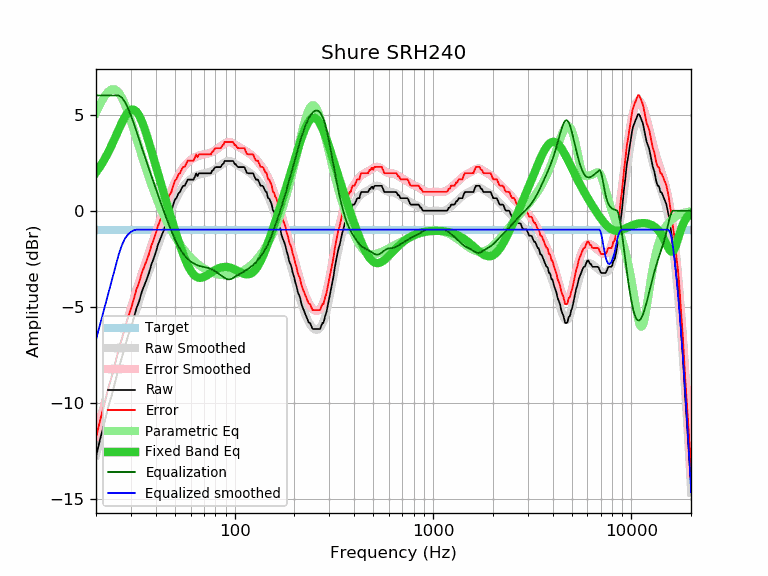

Values plotted in this chart, from the file beside it:
frequency, raw, error, smoothed, error_smoothed, equalization, parametric_eq, equalized_raw, equalized_smoothed, target
20, -12.81, -11.83, -12.71, -11.73, 6.00, 1.99, -6.81, -6.71, -0.98
21, -11.87, -10.89, -11.89, -10.91, 6.00, 2.31, -5.87, -5.89, -0.98
22, -11.09, -10.11, -11.10, -10.12, 6.00, 2.65, -5.09, -5.10, -0.98
23, -10.26, -9.28, -10.35, -9.37, 6.00, 3.02, -4.26, -4.35, -0.98
24, -9.62, -8.64, -9.63, -8.65, 6.00, 3.42, -3.62, -3.63, -0.98
25, -8.91, -7.93, -8.95, -7.96, 6.00, 3.82, -2.91, -2.95, -0.98
26, -8.23, -7.25, -8.30, -7.31, 6.00, 4.21, -2.23, -2.30, -0.98
27, -7.64, -6.66, -7.69, -6.70, 5.89, 4.58, -1.75, -1.80, -0.98
28, -7.07, -6.09, -7.11, -6.12, 5.66, 4.89, -1.41, -1.45, -0.98
29, -6.53, -5.55, -6.57, -5.58, 5.33, 5.12, -1.20, -1.23, -0.98
30, -6.09, -5.11, -6.05, -5.07, 4.95, 5.25, -1.14, -1.10, -0.98
31, -5.59, -4.61, -5.57, -4.59, 4.55, 5.26, -1.04, -1.02, -0.98
32, -5.07, -4.09, -5.12, -4.13, 4.13, 5.16, -0.94, -0.98, -0.98
33, -4.72, -3.74, -4.69, -3.70, 3.70, 4.95, -1.02, -0.98, -0.98
34, -4.23, -3.25, -4.28, -3.29, 3.29, 4.67, -0.94, -0.98, -0.98
35, -3.90, -2.92, -3.89, -2.90, 2.90, 4.32, -1.00, -0.98, -0.98
36, -3.58, -2.60, -3.52, -2.53, 2.53, 3.94, -1.05, -0.98, -0.98
37, -3.24, -2.26, -3.15, -2.17, 2.17, 3.55, -1.07, -0.98, -0.98
38, -2.81, -1.83, -2.81, -1.82, 1.82, 3.14, -0.99, -0.98, -0.98
39, -2.51, -1.53, -2.47, -1.49, 1.49, 2.74, -1.02, -0.98, -0.98
40, -2.18, -1.20, -2.14, -1.16, 1.16, 2.34, -1.02, -0.98, -0.98
41, -1.79, -0.81, -1.83, -0.84, 0.84, 1.96, -0.95, -0.98, -0.98
42, -1.51, -0.53, -1.52, -0.53, 0.53, 1.58, -0.98, -0.98, -0.98
43, -1.25, -0.27, -1.22, -0.24, 0.24, 1.22, -1.01, -0.98, -0.98
44, -0.99, -0.01, -0.94, 0.05, -0.05, 0.87, -1.04, -0.98, -0.98
45, -0.65, 0.33, -0.66, 0.32, -0.32, 0.54, -0.97, -0.98, -0.98
46, -0.33, 0.65, -0.40, 0.59, -0.59, 0.21, -0.92, -0.98, -0.98
47, -0.16, 0.82, -0.15, 0.83, -0.83, -0.11, -0.99, -0.98, -0.98
48, 0.00, 0.98, 0.08, 1.07, -1.07, -0.42, -1.07, -0.98, -0.98
49, 0.32, 1.30, 0.30, 1.28, -1.28, -0.71, -0.96, -0.98, -0.98
50, 0.58, 1.56, 0.50, 1.48, -1.48, -1.00, -0.90, -0.98, -0.98
51, 0.68, 1.66, 0.68, 1.67, -1.67, -1.28, -0.99, -0.98, -0.98
52, 0.90, 1.88, 0.85, 1.83, -1.83, -1.54, -0.93, -0.98, -0.98
53, 0.97, 1.95, 1.00, 1.98, -1.98, -1.80, -1.01, -0.98, -0.98
54, 1.16, 2.14, 1.13, 2.12, -2.12, -2.04, -0.96, -0.98, -0.98
55, 1.30, 2.28, 1.25, 2.24, -2.24, -2.26, -0.94, -0.98, -0.98
56, 1.30, 2.28, 1.35, 2.34, -2.34, -2.47, -1.04, -0.98, -0.98
57, 1.45, 2.43, 1.45, 2.43, -2.43, -2.66, -0.98, -0.98, -0.98
58, 1.62, 2.60, 1.53, 2.51, -2.51, -2.83, -0.89, -0.98, -0.98
59, 1.62, 2.60, 1.59, 2.58, -2.58, -2.98, -0.96, -0.98, -0.98
60, 1.62, 2.60, 1.65, 2.64, -2.64, -3.11, -1.02, -0.98, -0.98
61, 1.62, 2.60, 1.71, 2.69, -2.69, -3.22, -1.07, -0.98, -0.98
62, 1.62, 2.60, 1.75, 2.74, -2.74, -3.31, -1.12, -0.98, -0.98
63, 1.77, 2.75, 1.79, 2.78, -2.78, -3.38, -1.01, -0.98, -0.98
64, 1.94, 2.92, 1.83, 2.81, -2.81, -3.43, -0.87, -0.98, -0.98
65, 1.80, 2.78, 1.86, 2.84, -2.84, -3.47, -1.04, -0.98, -0.98
66, 1.95, 2.93, 1.88, 2.86, -2.86, -3.49, -0.91, -0.98, -0.98
67, 1.95, 2.93, 1.90, 2.88, -2.88, -3.49, -0.93, -0.98, -0.98
68, 1.95, 2.93, 1.92, 2.90, -2.90, -3.49, -0.95, -0.98, -0.98
69, 1.95, 2.93, 1.93, 2.92, -2.92, -3.47, -0.97, -0.98, -0.98
70, 1.95, 2.93, 1.94, 2.93, -2.93, -3.45, -0.98, -0.98, -0.98
71, 1.95, 2.93, 1.96, 2.94, -2.94, -3.42, -0.99, -0.98, -0.98
72, 1.95, 2.93, 1.97, 2.95, -2.95, -3.38, -1.00, -0.98, -0.98
73, 1.95, 2.93, 1.98, 2.97, -2.97, -3.34, -1.02, -0.98, -0.98
74, 1.95, 2.93, 2.00, 2.99, -2.99, -3.30, -1.04, -0.98, -0.98
75, 1.95, 2.93, 2.02, 3.01, -3.01, -3.26, -1.06, -0.98, -0.98
76, 1.95, 2.93, 2.05, 3.03, -3.03, -3.22, -1.08, -0.98, -0.98
77, 2.09, 3.07, 2.08, 3.06, -3.06, -3.18, -0.97, -0.98, -0.98
78, 2.11, 3.09, 2.11, 3.09, -3.09, -3.15, -0.98, -0.98, -0.98
79, 2.21, 3.19, 2.14, 3.13, -3.13, -3.11, -0.92, -0.98, -0.98
... 553 more rows
